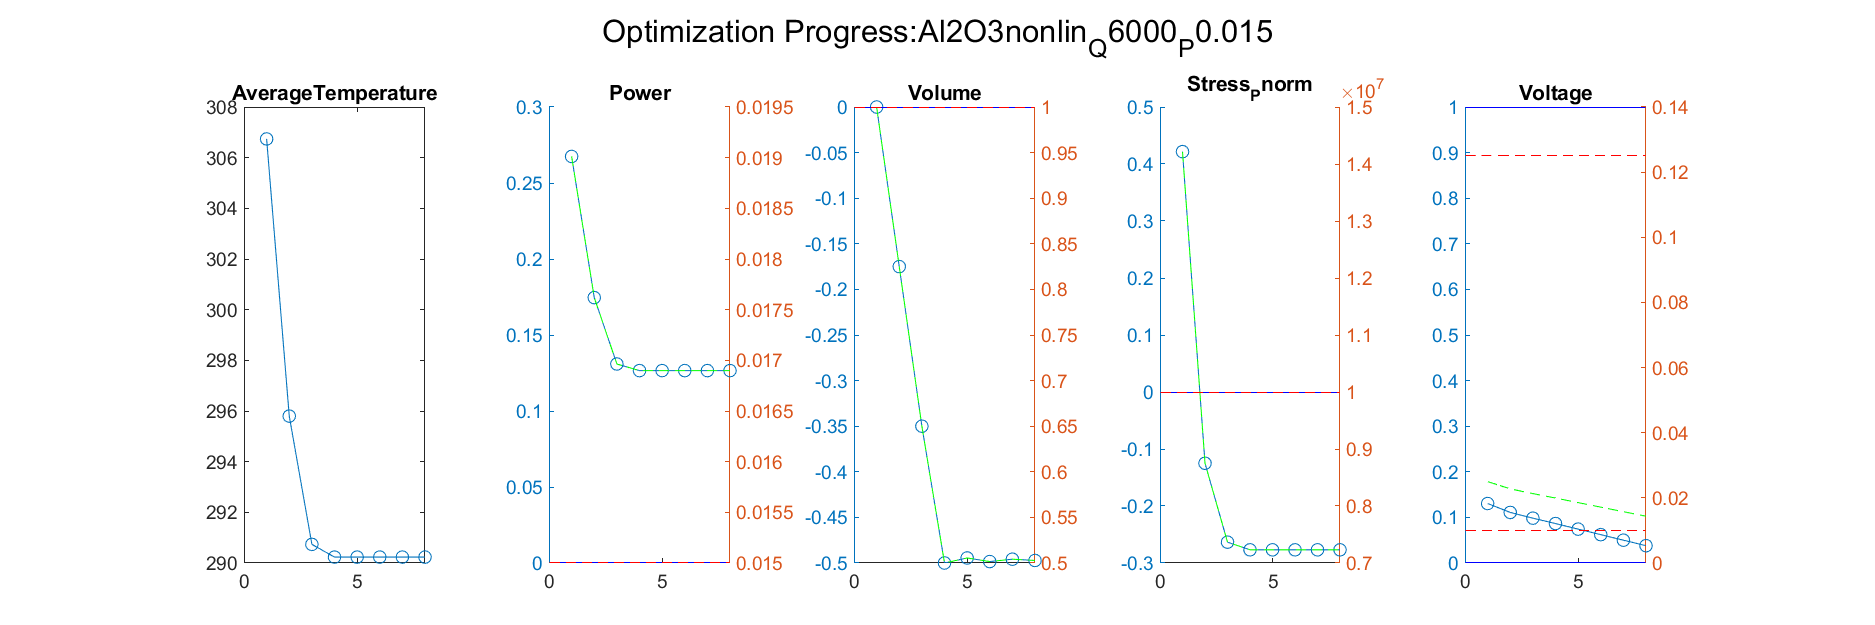

Source data for this figure (header and first rows):
Iteration, AverageTemperature, Power_value, Power_right_value, Volume_value, Volume_right_value, Stress_Pnorm_value, Stress_Pnorm_right_value, Voltage_value, Voltage_right_value
1, 295.8, 0.1746, 0.01762, -0.175, 0.825, -0.125, 8749803, 0.1109, 0.02275
Iteration, AverageTemperature, Power_value, Power_right_value, Volume_value, Volume_right_value, Stress_Pnorm_value, Stress_Pnorm_right_value, Voltage_value, Voltage_right_value
1, 295.8, 0.1746, 0.01762, -0.175, 0.825, -0.125, 8749803, 0.1109, 0.02275
2, 290.7, 0.1309, 0.01696, -0.35, 0.65, -0.2634, 7366073, 0.09833, 0.02131
Iteration, AverageTemperature, Power_value, Power_right_value, Volume_value, Volume_right_value, Stress_Pnorm_value, Stress_Pnorm_right_value, Voltage_value, Voltage_right_value
1, 295.8, 0.1746, 0.01762, -0.175, 0.825, -0.125, 8749803, 0.1109, 0.02275
2, 290.7, 0.1309, 0.01696, -0.35, 0.65, -0.2634, 7366073, 0.09833, 0.02131
3, 290.2, 0.1266, 0.0169, -0.5, 0.5, -0.2769, 7231197, 0.08651, 0.01995
Iteration, AverageTemperature, Power_value, Power_right_value, Volume_value, Volume_right_value, Stress_Pnorm_value, Stress_Pnorm_right_value, Voltage_value, Voltage_right_value
1, 295.8, 0.1746, 0.01762, -0.175, 0.825, -0.125, 8749803, 0.1109, 0.02275
2, 290.7, 0.1309, 0.01696, -0.35, 0.65, -0.2634, 7366073, 0.09833, 0.02131
3, 290.2, 0.1266, 0.0169, -0.5, 0.5, -0.2769, 7231197, 0.08651, 0.01995
4, 290.2, 0.1266, 0.0169, -0.4945, 0.5055, -0.2769, 7231203, 0.07432, 0.01855
Iteration, AverageTemperature, Power_value, Power_right_value, Volume_value, Volume_right_value, Stress_Pnorm_value, Stress_Pnorm_right_value, Voltage_value, Voltage_right_value
1, 295.8, 0.1746, 0.01762, -0.175, 0.825, -0.125, 8749803, 0.1109, 0.02275
2, 290.7, 0.1309, 0.01696, -0.35, 0.65, -0.2634, 7366073, 0.09833, 0.02131
3, 290.2, 0.1266, 0.0169, -0.5, 0.5, -0.2769, 7231197, 0.08651, 0.01995
4, 290.2, 0.1266, 0.0169, -0.4945, 0.5055, -0.2769, 7231203, 0.07432, 0.01855
5, 290.2, 0.1266, 0.0169, -0.4984, 0.5016, -0.2769, 7231197, 0.06217, 0.01715
Iteration, AverageTemperature, Power_value, Power_right_value, Volume_value, Volume_right_value, Stress_Pnorm_value, Stress_Pnorm_right_value, Voltage_value, Voltage_right_value
1, 295.8, 0.1746, 0.01762, -0.175, 0.825, -0.125, 8749803, 0.1109, 0.02275
2, 290.7, 0.1309, 0.01696, -0.35, 0.65, -0.2634, 7366073, 0.09833, 0.02131
3, 290.2, 0.1266, 0.0169, -0.5, 0.5, -0.2769, 7231197, 0.08651, 0.01995
4, 290.2, 0.1266, 0.0169, -0.4945, 0.5055, -0.2769, 7231203, 0.07432, 0.01855
5, 290.2, 0.1266, 0.0169, -0.4984, 0.5016, -0.2769, 7231197, 0.06217, 0.01715
6, 290.2, 0.1266, 0.0169, -0.4958, 0.5042, -0.2769, 7231200, 0.05005, 0.01576
Iteration, AverageTemperature, Power_value, Power_right_value, Volume_value, Volume_right_value, Stress_Pnorm_value, Stress_Pnorm_right_value, Voltage_value, Voltage_right_value
1, 295.8, 0.1746, 0.01762, -0.175, 0.825, -0.125, 8749803, 0.1109, 0.02275
2, 290.7, 0.1309, 0.01696, -0.35, 0.65, -0.2634, 7366073, 0.09833, 0.02131
3, 290.2, 0.1266, 0.0169, -0.5, 0.5, -0.2769, 7231197, 0.08651, 0.01995
4, 290.2, 0.1266, 0.0169, -0.4945, 0.5055, -0.2769, 7231203, 0.07432, 0.01855
5, 290.2, 0.1266, 0.0169, -0.4984, 0.5016, -0.2769, 7231197, 0.06217, 0.01715
6, 290.2, 0.1266, 0.0169, -0.4958, 0.5042, -0.2769, 7231200, 0.05005, 0.01576
7, 290.2, 0.1266, 0.0169, -0.4972, 0.5028, -0.2769, 7231198, 0.03795, 0.01436
